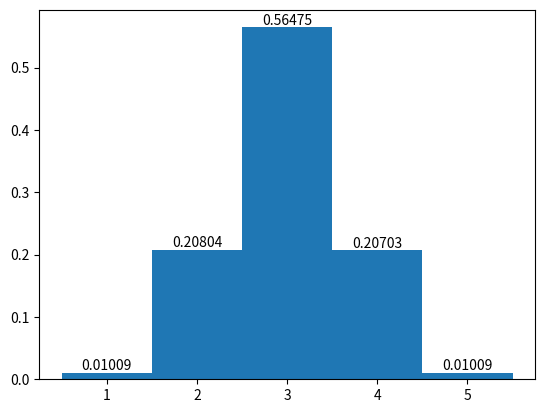

Source code (Python):
import numpy as np
import numpy.random as rd
import matplotlib.pyplot as plt

# Question 2 - Metropolis Algorithm


def J(x):
    return (x - 3) ** 2


if __name__ == "__main__":
    T = 1
    X = [1, 2, 3, 4, 5]
    print('========== Item (a) ==========')
    for x in X:
        print("x: {} -> boltzmann(x): {}".format(x, np.exp(-J(x) / T)))

    boltzmann = [np.exp(-J(x) / T) for x in X]

    print('\n\n\n')
    print('========== Item (b) ==========')

    x_n = rd.choice(X)
    n = 0
    kT = 1
    N = 1000000
    M = 100000
    epsilon = 1
    stable_states = []
    transact = []
    # "small eps" = same magnitude of the smaller difference in state space

    while n < N:
        R = rd.choice((-1, 1))
        possible_x_npp = x_n + epsilon * R
        # possible_x_npp = possible_x_npp % max(X) + 1  # closed box
        if possible_x_npp == 6:
            possible_x_npp = 1
        if possible_x_npp == 0:
            possible_x_npp = 5

        deltaJ = J(possible_x_npp) - J(x_n)

        q = np.exp(-deltaJ/kT)
        r = rd.uniform(0, 1)

        a = 0 if r > q else 1

        if deltaJ < 0:
            x_n = possible_x_npp
        else:
            x_n = (1-a)*x_n + a*possible_x_npp

        n += 1

        if n > N - M:
            stable_states.append(x_n)


    E_F_X = np.mean(stable_states)
    print("E[F(X)] = {}".format(E_F_X))
    print("M: {} \nlen(stable_states): {}".format(M, len(stable_states)))
    print("Teste do tamanho da amostra válida: {}".format(len(stable_states) == M))

    # plt.hist(stable_states, bins=(np.arange(6)+0.5))
    _, _, bars = plt.hist(stable_states, density=True, bins=(np.arange(6)+0.5))
    plt.bar_label(bars)
    plt.show()





